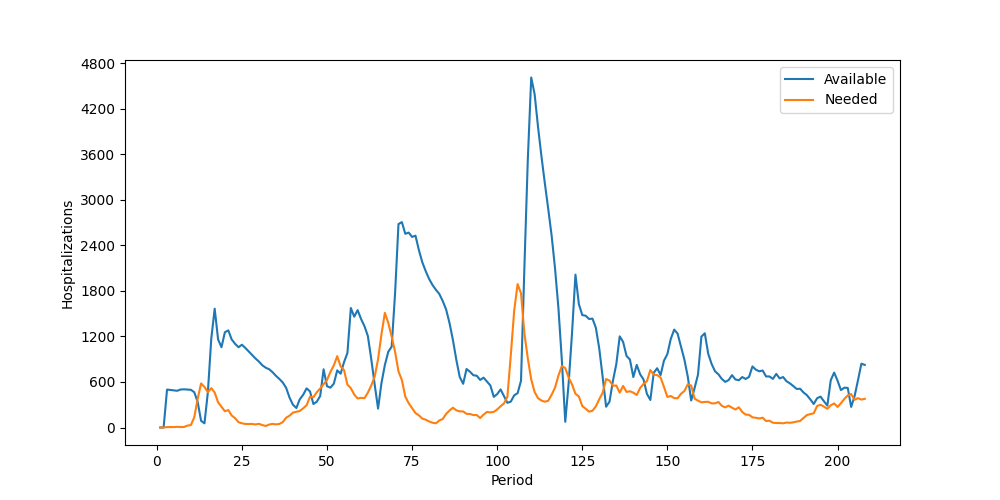

The table this chart was drawn from, first rows:
Period, Inventory, Arrived, Available, Needed, Succeeded, Failed, Lost
1, 0, 0, 0, 0, 0, 0, 0
2, 0, 0, 0, 0, 0, 0, 0
3, 0, 500, 500, 5, 5, 0, 0
4, 495, 0, 495, 6, 6, 0, 0
5, 489, 0, 489, 5, 5, 0, 0
6, 484, 0, 484, 9, 9, 0, 0
7, 475, 26, 501, 6, 6, 0, 0
8, 495, 8, 503, 7, 7, 0, 0
9, 496, 4, 500, 25, 25, 0, 0
10, 475, 22, 497, 32, 32, 0, 0
11, 465, 0, 465, 134, 134, 0, 0
12, 331, 6, 337, 377, 337, 40, 0
13, 0, 88, 88, 581, 88, 493, 0
14, 0, 55, 55, 534, 55, 479, 0
15, 0, 465, 465, 465, 465, 0, 0
16, 0, 1172, 1172, 519, 519, 0, 0
17, 653, 913, 1566, 461, 461, 0, 0
18, 1105, 56, 1161, 332, 332, 0, 0
19, 829, 229, 1058, 274, 274, 0, 0
20, 784, 472, 1256, 214, 214, 0, 0
21, 1042, 238, 1280, 230, 230, 0, 0
22, 1050, 110, 1160, 158, 158, 0, 0
23, 1002, 101, 1103, 122, 122, 0, 0
24, 981, 77, 1058, 70, 70, 0, 0
25, 988, 103, 1091, 55, 55, 0, 0
26, 1036, 13, 1049, 47, 47, 0, 0
27, 1002, 0, 1002, 46, 46, 0, 0
28, 956, 0, 956, 47, 47, 0, 0
29, 909, 0, 909, 40, 40, 0, 0
30, 869, 0, 869, 49, 49, 0, 0
31, 820, 0, 820, 32, 32, 0, 0
32, 788, 0, 788, 20, 20, 0, 0
33, 768, 0, 768, 39, 39, 0, 0
34, 729, 0, 729, 48, 48, 0, 0
35, 681, 0, 681, 41, 41, 0, 0
36, 640, 0, 640, 47, 47, 0, 0
37, 593, 0, 593, 71, 71, 0, 0
38, 522, 0, 522, 129, 129, 0, 0
39, 393, 0, 393, 156, 156, 0, 0
40, 237, 63, 300, 196, 196, 0, 0
41, 104, 153, 257, 207, 207, 0, 0
42, 50, 322, 372, 218, 218, 0, 0
43, 154, 277, 431, 253, 253, 0, 0
44, 178, 338, 516, 293, 293, 0, 0
45, 223, 253, 476, 405, 405, 0, 0
46, 71, 239, 310, 399, 310, 89, 0
47, 0, 340, 340, 464, 340, 124, 0
48, 0, 415, 415, 514, 415, 99, 0
49, 0, 767, 767, 572, 572, 0, 0
50, 195, 349, 544, 625, 544, 81, 0
51, 0, 525, 525, 733, 525, 208, 0
52, 0, 577, 577, 818, 577, 241, 0
53, 0, 753, 753, 940, 753, 187, 0
54, 0, 709, 709, 806, 709, 97, 0
55, 0, 861, 861, 757, 757, 0, 0
56, 104, 878, 982, 565, 565, 0, 0
57, 417, 1158, 1575, 518, 518, 0, 0
58, 1057, 404, 1461, 434, 434, 0, 0
59, 1027, 520, 1547, 383, 383, 0, 0
60, 1164, 267, 1431, 391, 391, 0, 0
... 148 more rows
